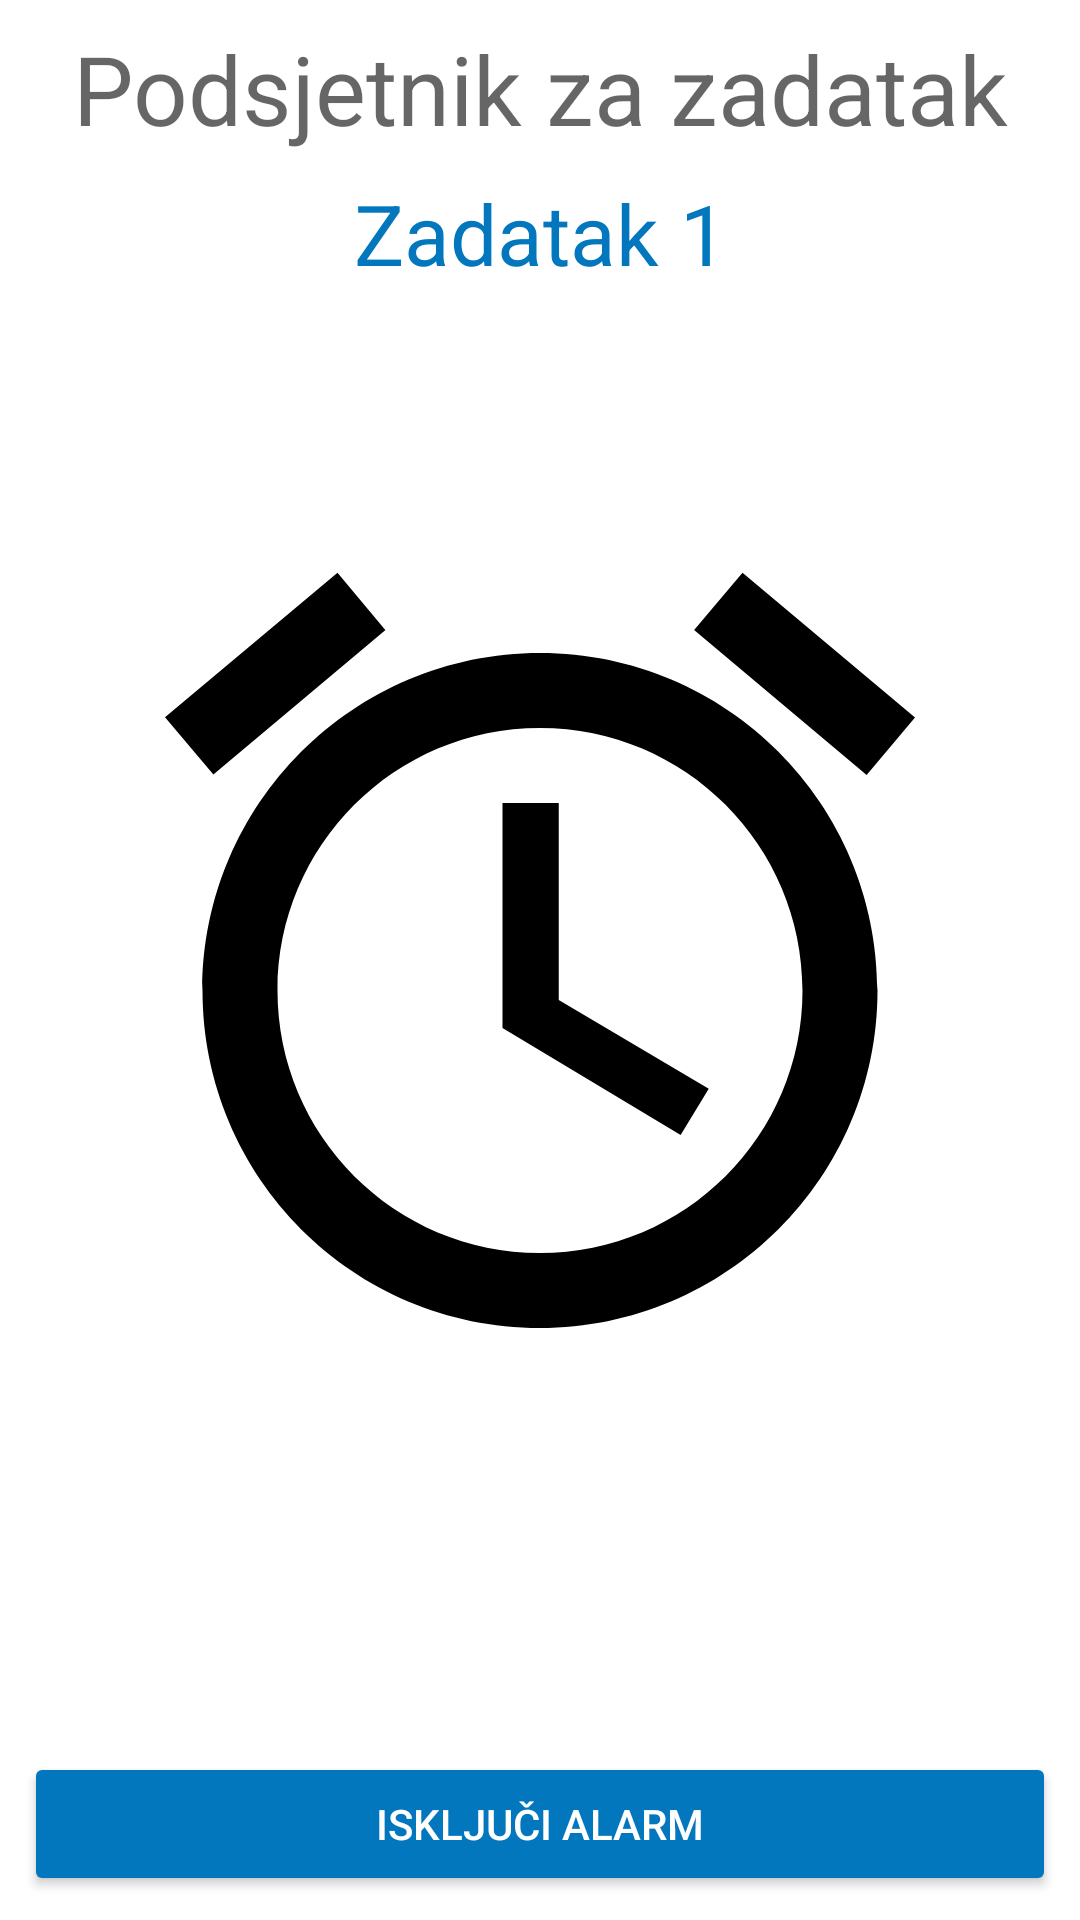

Android layout source for this screen:
<!-- AndroidManifest.xml: application theme AppTheme -->
<!-- res/layout/ring_activity.xml -->
<?xml version="1.0" encoding="utf-8"?>
<androidx.constraintlayout.widget.ConstraintLayout xmlns:android="http://schemas.android.com/apk/res/android"
    xmlns:app="http://schemas.android.com/apk/res-auto"
    android:id="@+id/linearLayout"
    android:layout_width="match_parent"
    android:layout_height="match_parent">

    <TextView
        android:id="@+id/textView"
        android:layout_width="0dp"
        android:layout_height="wrap_content"
        android:layout_marginTop="8dp"
        android:text="Podsjetnik za zadatak"
        android:textAlignment="center"
        android:textAppearance="@style/TextAppearance.AppCompat.Medium"
        android:textSize="32sp"
        app:layout_constraintEnd_toEndOf="parent"
        app:layout_constraintStart_toStartOf="parent"
        app:layout_constraintTop_toTopOf="parent" />

    <TextView
        android:id="@+id/lijeknaziv"
        android:layout_width="0dp"
        android:layout_height="wrap_content"
        android:layout_marginTop="8dp"
        android:text="Zadatak 1"
        android:textAlignment="center"
        android:textAppearance="@style/TextAppearance.AppCompat.Medium"
        android:textColor="@color/colorPrimary"
        android:textSize="28sp"
        app:layout_constraintEnd_toEndOf="parent"
        app:layout_constraintStart_toStartOf="parent"
        app:layout_constraintTop_toBottomOf="@+id/textView" />

    <ImageView
        android:id="@+id/activity_ring_clock"
        android:layout_width="300dp"
        android:layout_height="300dp"
        app:layout_constraintBottom_toTopOf="@+id/activity_ring_dismiss"
        app:layout_constraintEnd_toEndOf="parent"
        app:layout_constraintStart_toStartOf="parent"
        app:layout_constraintTop_toBottomOf="@+id/textView"
        app:srcCompat="@drawable/ic_alarm_black_24dp" />

    <Button
        android:id="@+id/activity_ring_dismiss"
        android:layout_width="0dp"
        android:layout_height="wrap_content"
        android:layout_marginHorizontal="8dp"
        android:layout_marginBottom="8dp"
        android:backgroundTint="@color/colorPrimary"
        android:text="Isključi alarm"
        android:textColor="@color/colorWhite"
        app:layout_constraintBottom_toTopOf="@+id/activity_ring_snooze"
        app:layout_constraintEnd_toEndOf="parent"
        app:layout_constraintStart_toStartOf="parent" />

    <Button
        android:id="@+id/activity_ring_snooze"
        android:layout_width="0dp"
        android:layout_height="wrap_content"
        android:layout_marginHorizontal="8dp"
        android:layout_marginBottom="16dp"
        android:visibility="gone"
        android:text="odgodi"
        app:layout_constraintBottom_toBottomOf="parent"
        app:layout_constraintEnd_toEndOf="parent"
        app:layout_constraintStart_toStartOf="parent" />

</androidx.constraintlayout.widget.ConstraintLayout>
<!-- resources referenced by this layout -->
<resources>
  <color name="colorPrimary">#0277BD</color>
  <color name="colorWhite">#FFFFFF</color>
  <!-- drawable ic_alarm_black_24dp (drawable) -->
  <?xml version="1.0" encoding="utf-8"?>
  <vector xmlns:android="http://schemas.android.com/apk/res/android"
      android:width="24dp"
      android:height="24dp"
      android:viewportWidth="24.0"
      android:viewportHeight="24.0">
      <path
          android:fillColor="#FF000000"
          android:pathData="M22,5.72l-4.6,-3.86 -1.29,1.53 4.6,3.86L22,5.72zM7.88,3.39L6.6,1.86 2,5.71l1.29,1.53 4.59,-3.85zM12.5,8L11,8v6l4.75,2.85 0.75,-1.23 -4,-2.37L12.5,8zM12,4c-4.97,0 -9,4.03 -9,9s4.02,9 9,9c4.97,0 9,-4.03 9,-9s-4.03,-9 -9,-9zM12,20c-3.87,0 -7,-3.13 -7,-7s3.13,-7 7,-7 7,3.13 7,7 -3.13,7 -7,7z" />
  </vector>
  <style name="AppTheme" parent="Theme.MaterialComponents.Light.DarkActionBar">
          
          <item name="colorPrimary">@color/colorPrimary</item>
          <item name="colorPrimaryDark">@color/colorPrimary</item>
          <item name="colorAccent">@color/colorPrimary</item>
      </style>
</resources>
